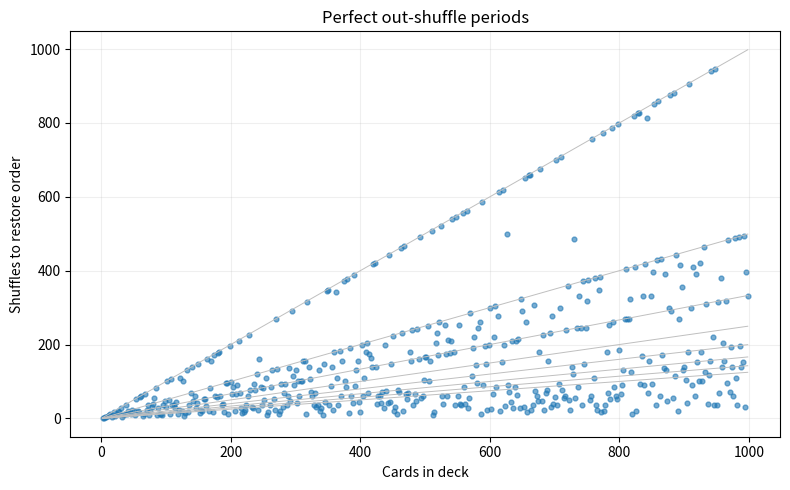

Source code (Python):
"""Count the perfect out-shuffles needed to restore an even-sized deck."""

import argparse
from pathlib import Path


def intershuffle(lst):
    """Interleave equal halves, keeping the first and last cards in place."""
    if len(lst) < 2 or len(lst) % 2:
        raise ValueError("A deck must contain an even number of cards, at least two")
    half = len(lst) // 2
    output = list(lst)
    output[::2] = lst[:half]
    output[1::2] = lst[half:]
    return output


def checkshufflecycle(lst):
    """Return the first positive shuffle count that restores the input list."""
    count = 1
    shuffled = intershuffle(lst)
    while shuffled != lst:
        shuffled = intershuffle(shuffled)
        count += 1
    return count


def main(argv=None):
    parser = argparse.ArgumentParser(description=__doc__)
    parser.add_argument("--output", type=Path, help="Save the plot instead of opening a window")
    args = parser.parse_args(argv)

    import matplotlib.pyplot as plt

    deck_sizes = list(range(2, 1000, 2))
    periods = [checkshufflecycle(list(range(n))) for n in deck_sizes]
    fig, ax = plt.subplots(figsize=(8, 5))
    ax.scatter(deck_sizes, periods, s=12, alpha=0.6)
    for divisor in range(1, 9):
        ax.plot(deck_sizes, [n / divisor for n in deck_sizes],
                color="0.75", linewidth=0.7)
    ax.set_xlabel("Cards in deck")
    ax.set_ylabel("Shuffles to restore order")
    ax.set_title("Perfect out-shuffle periods")
    ax.grid(alpha=0.2)
    fig.tight_layout()
    if args.output:
        args.output.parent.mkdir(parents=True, exist_ok=True)
        fig.savefig(args.output, dpi=160)
        plt.close(fig)
    else:
        plt.show()
    return 0


if __name__ == "__main__":
    raise SystemExit(main())
